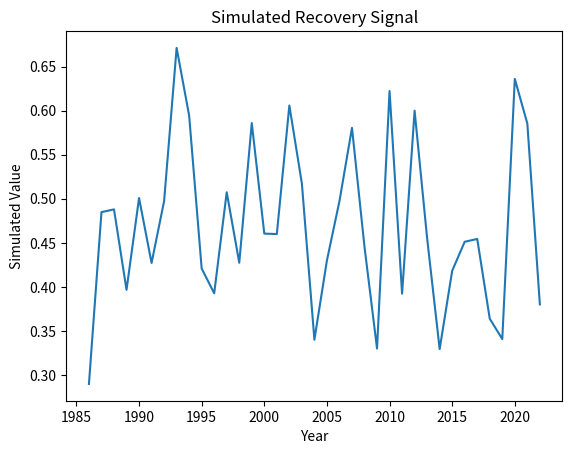

Here is the Python script that generated this plot:
"""
Script: fractional_cover_processing_06.py
Author: Lisa
Description: Placeholder for EO-based forest recovery analysis on topic: fractional_cover_processing
"""

import numpy as np
import pandas as pd
import matplotlib.pyplot as plt

def run_fractional_cover_processing():
    years = np.arange(1986, 2023)
    values = np.random.normal(loc=0.5, scale=0.1, size=len(years))
    trend = np.polyfit(years, values, 1)
    print(f"Simulated trend slope: {trend[0]:.4f}")
    plt.plot(years, values)
    plt.title('Simulated Recovery Signal')
    plt.xlabel('Year')
    plt.ylabel('Simulated Value')
    plt.savefig(f'output_plot_%s_%02d.png')


if __name__ == "__main__":
    run_fractional_cover_processing()
